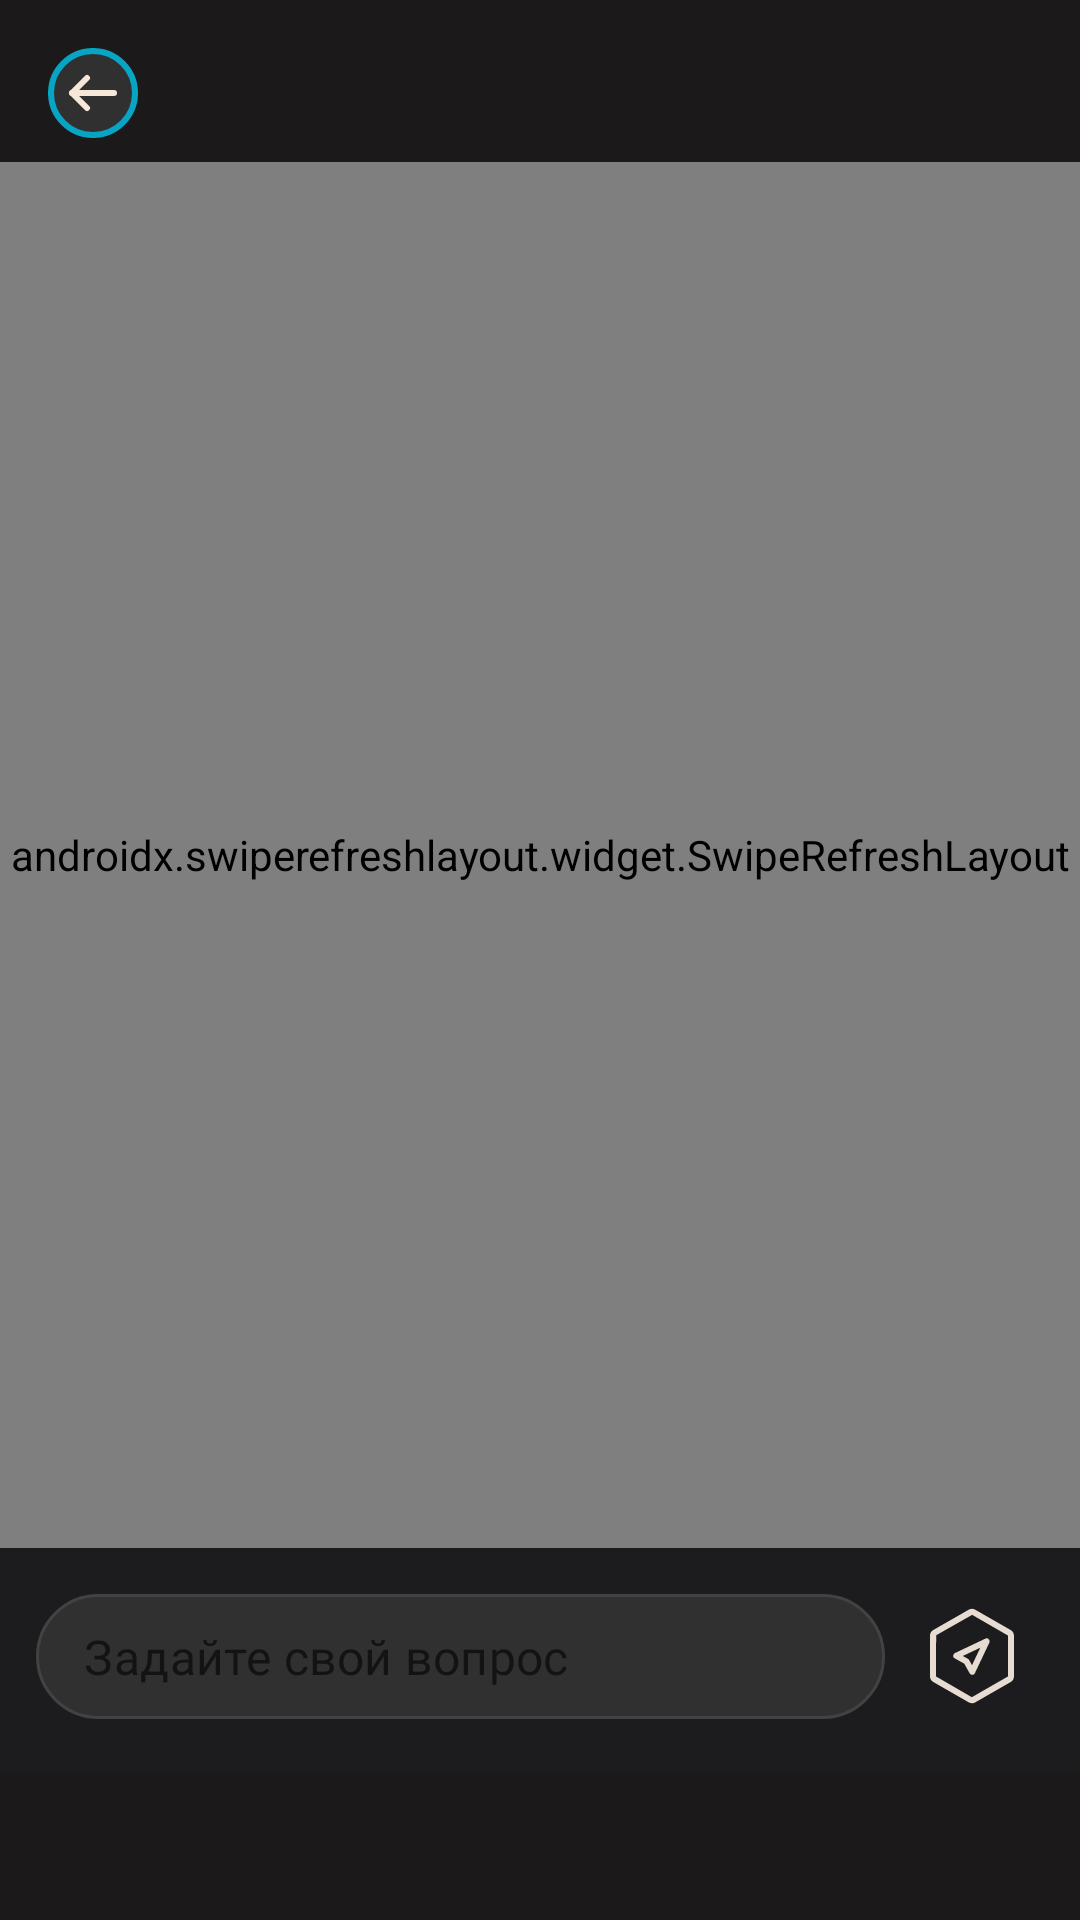

The Android layout XML behind this screen, and the referenced resources:
<!-- AndroidManifest.xml: application theme ULTAI -->
<!-- res/layout/fragment_ultai.xml -->
<?xml version="1.0" encoding="utf-8"?>
<androidx.constraintlayout.widget.ConstraintLayout xmlns:android="http://schemas.android.com/apk/res/android"
    xmlns:app="http://schemas.android.com/apk/res-auto"
    xmlns:tools="http://schemas.android.com/tools"
    android:layout_width="match_parent"
    android:layout_height="match_parent"
    android:background="@color/chat_background"
    tools:context=".ultai.UltaiFragment">

    <ImageButton
        android:id="@+id/backButton"
        android:layout_width="wrap_content"
        android:layout_height="wrap_content"
        android:layout_marginStart="16dp"
        android:layout_marginTop="16dp"
        android:background="@drawable/strelka2"
        android:padding="8dp"
        android:clickable="true"
        android:focusable="true"
        android:contentDescription="Назад"
        app:layout_constraintStart_toStartOf="parent"
        app:layout_constraintTop_toTopOf="parent"
        app:tint="?attr/colorControlNormal" />

    <androidx.swiperefreshlayout.widget.SwipeRefreshLayout
        android:id="@+id/swipeRefreshLayout"
        android:layout_width="0dp"
        android:layout_height="0dp"
        app:layout_constraintTop_toBottomOf="@+id/backButton"
        app:layout_constraintBottom_toTopOf="@+id/inputContainer"
        app:layout_constraintEnd_toEndOf="parent"
        app:layout_constraintStart_toStartOf="parent"
        android:layout_marginTop="8dp">

        <androidx.recyclerview.widget.RecyclerView
            android:id="@+id/chatRecyclerView"
            android:layout_width="match_parent"
            android:layout_height="match_parent"
            android:clipToPadding="false"
            android:paddingStart="8dp"
            android:paddingTop="16dp"
            android:paddingEnd="8dp"
            android:paddingBottom="16dp" />

    </androidx.swiperefreshlayout.widget.SwipeRefreshLayout>

    <ImageButton
        android:id="@+id/refreshNewsButton"
        android:layout_width="50dp"
        android:layout_height="50dp"
        android:layout_margin="16dp"
        android:background="@drawable/send_button_selector"
        android:contentDescription="@string/refresh_news"
        android:elevation="4dp"
        android:padding="12dp"
        android:scaleType="fitCenter"
        android:src="@drawable/ic_refresh"
        android:visibility="gone"
        app:layout_constraintBottom_toTopOf="@+id/inputContainer"
        app:layout_constraintEnd_toEndOf="parent" />

    <androidx.constraintlayout.widget.ConstraintLayout
        android:id="@+id/inputContainer"
        android:layout_width="match_parent"
        android:layout_height="wrap_content"
        android:layout_marginBottom="49dp"
        android:background="@color/dark_gray"
        android:paddingStart="12dp"
        android:paddingTop="12dp"
        android:paddingEnd="12dp"
        android:paddingBottom="15dp"
        app:layout_constraintBottom_toBottomOf="parent"
        app:layout_constraintEnd_toEndOf="parent"
        app:layout_constraintStart_toStartOf="parent">

        <com.google.android.material.textfield.TextInputLayout
            android:id="@+id/messageInputLayout"
            android:layout_width="0dp"
            android:layout_height="wrap_content"
            android:layout_marginEnd="5dp"
            android:background="@drawable/bg_input"
            app:boxBackgroundMode="none"
            app:hintEnabled="false"
            app:layout_constraintBottom_toBottomOf="parent"
            app:layout_constraintEnd_toStartOf="@+id/sendButton"
            app:layout_constraintStart_toStartOf="parent"
            app:layout_constraintTop_toTopOf="parent">

            <com.google.android.material.textfield.TextInputEditText
                android:id="@+id/messageEditText"
                android:layout_width="match_parent"
                android:layout_height="wrap_content"
                android:background="@android:color/transparent"
                android:ellipsize="end"
                android:focusableInTouchMode="true"
                android:fontFamily="@font/exo2_0_light"
                android:hint="Задайте свой вопрос"
                android:imeOptions="actionSend"
                android:inputType="textMultiLine"
                android:maxLines="4"
                android:padding="0dp"
                android:singleLine="true"
                android:textColor="@color/white"
                android:textSize="16sp" />

        </com.google.android.material.textfield.TextInputLayout>

        <ImageButton
            android:id="@+id/sendButton"
            android:layout_width="48dp"
            android:layout_height="48dp"
            android:layout_marginStart="8dp"
            android:background="@color/dark_gray"
            android:contentDescription="@string/send_message"
            android:padding="8dp"
            android:scaleType="fitCenter"
            android:src="@drawable/otpravit"
            app:layout_constraintBottom_toBottomOf="@+id/messageInputLayout"
            app:layout_constraintEnd_toEndOf="parent"
            app:layout_constraintTop_toTopOf="@+id/messageInputLayout"
            app:tint="@drawable/send_button_color_selector" />
    </androidx.constraintlayout.widget.ConstraintLayout>

</androidx.constraintlayout.widget.ConstraintLayout>
<!-- resources referenced by this layout -->
<resources>
  <color name="chat_background">#1C191A</color>
  <color name="dark_gray">#1C1C1E</color>
  <color name="white">#FFFFFFFF</color>
  <!-- drawable bg_input (drawable) -->
  <?xml version="1.0" encoding="utf-8"?>
  <shape xmlns:android="http://schemas.android.com/apk/res/android"
      android:shape="rectangle">
      <solid android:color="@color/input_background" />
      <corners android:radius="24dp" />
      <stroke
          android:width="1dp"
          android:color="#424242" />
      <padding
          android:bottom="10dp"
          android:left="16dp"
          android:right="16dp"
          android:top="10dp" />
  </shape>
  <!-- drawable ic_refresh (drawable) -->
  <vector xmlns:android="http://schemas.android.com/apk/res/android"
      android:width="24dp"
      android:height="24dp"
      android:viewportWidth="24"
      android:viewportHeight="24"
      android:tint="@color/blue">
      <path
          android:fillColor="@android:color/white"
          android:pathData="M17.65,6.35C16.2,4.9 14.21,4 12,4c-4.42,0 -7.99,3.58 -7.99,8s3.57,8 7.99,8c3.73,0 6.84,-2.55 7.73,-6h-2.08c-0.82,2.33 -3.04,4 -5.65,4 -3.31,0 -6,-2.69 -6,-6s2.69,-6 6,-6c1.66,0 3.14,0.69 4.22,1.78L13,11h7V4l-2.35,2.35z"/>
  </vector>
  <!-- drawable send_button_color_selector (drawable) -->
  <?xml version="1.0" encoding="utf-8"?>
  <selector xmlns:android="http://schemas.android.com/apk/res/android">
      
      <item android:color="@color/red" android:state_activated="true" />
      
      <item android:color="@color/beige" /> 
  </selector>
  <!-- drawable send_button_selector (drawable) -->
  <?xml version="1.0" encoding="utf-8"?>
  <selector xmlns:android="http://schemas.android.com/apk/res/android">
      <item android:state_pressed="true">
          <shape android:shape="oval">
              <solid android:color="@color/send_button_pressed" />
              <stroke android:width="1dp" android:color="#424242" />
          </shape>
      </item>
      <item>
          <shape android:shape="oval">
              <solid android:color="@color/send_button_normal" />
              <stroke android:width="1dp" android:color="#424242" />
          </shape>
      </item>
  </selector>
  <!-- drawable strelka2 (drawable) -->
  <vector xmlns:android="http://schemas.android.com/apk/res/android"
      android:width="30dp"
      android:height="30dp"
      android:viewportWidth="30"
      android:viewportHeight="30">
    <path
        android:pathData="M15,15m-14,0a14,14 0,1 1,28 0a14,14 0,1 1,-28 0"
        android:strokeWidth="2"
        android:fillColor="#303030"
        android:strokeColor="#07A5C3"/>
    <path
        android:pathData="M22,15H8"
        android:strokeLineJoin="round"
        android:strokeWidth="2"
        android:fillColor="#00000000"
        android:strokeColor="#F6E7D8"
        android:strokeLineCap="round"/>
    <path
        android:pathData="M13,20L8,15L13,10"
        android:strokeLineJoin="round"
        android:strokeWidth="2"
        android:fillColor="#00000000"
        android:strokeColor="#F6E7D8"
        android:strokeLineCap="round"/>
  </vector>
  <string name="refresh_news">Обновить новости</string>
  <string name="send_message">Отправить сообщение</string>
  <color name="input_background">#303030</color>
  <color name="blue">#07A5C3</color>
  <color name="red">#F14902</color>
  <color name="beige">#E6DCD1</color>
  <color name="send_button_pressed">#F14902</color>
  <color name="send_button_normal">#F6E7D8</color>
  <color name="gray">#2C2C2E</color>
</resources>
